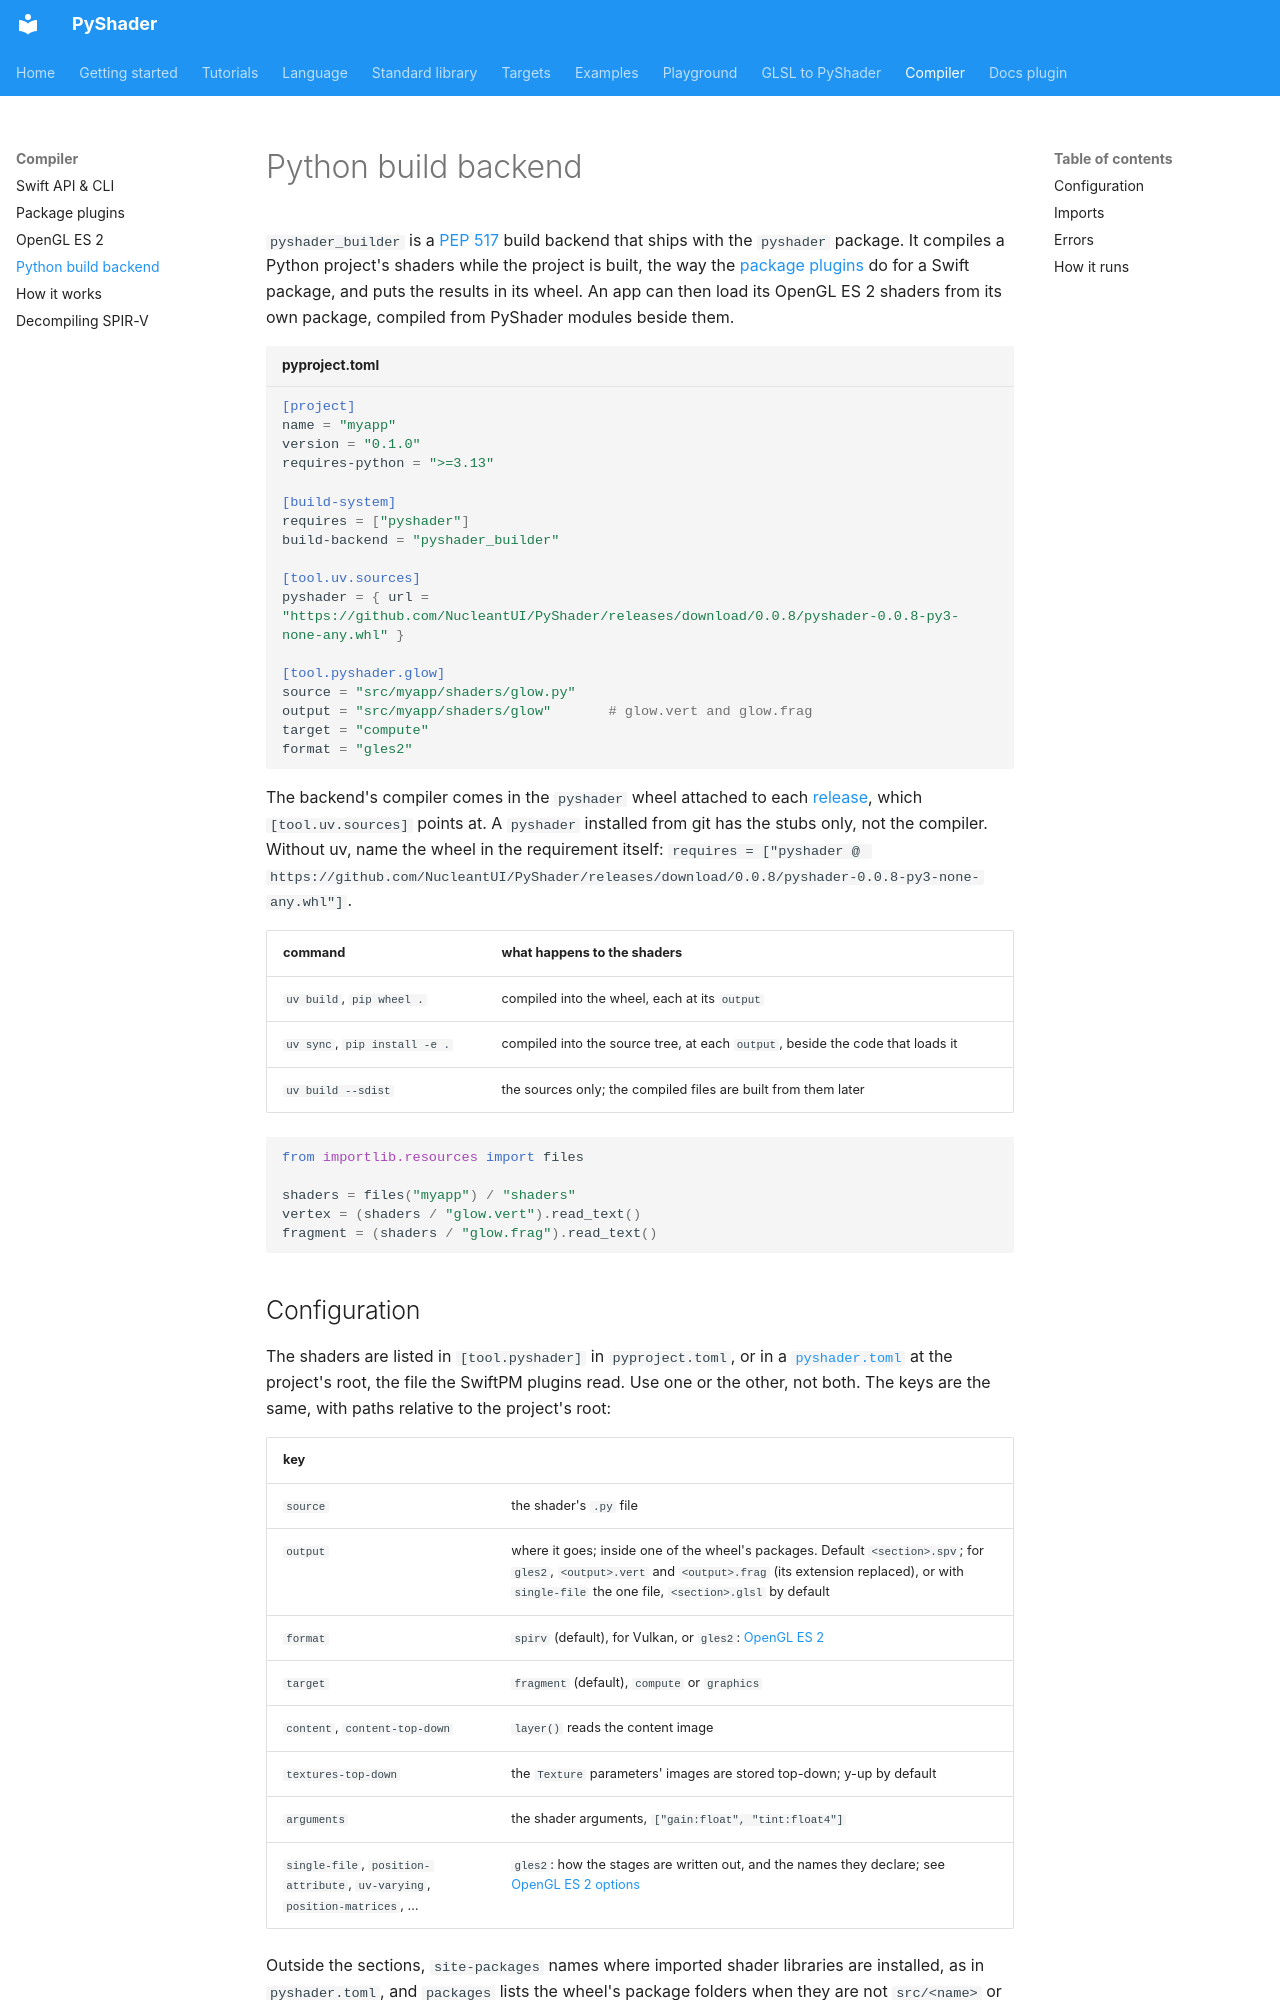

repository: NucleantUI/PyShader · page: compiler/build-backend/index.html · generator: mkdocs

# Python build backend

`pyshader_builder` is a [PEP 517](https://peps.python.org/pep-0517/) build
backend that ships with the `pyshader` package. It compiles a Python
project's shaders while the project is built, the way the
[package plugins](plugins.md) do for a Swift package, and puts the results
in its wheel. An app can then load its OpenGL ES 2 shaders from its own
package, compiled from PyShader modules beside them.

```toml title="pyproject.toml"
[project]
name = "myapp"
version = "0.1.0"
requires-python = ">=3.13"

[build-system]
requires = ["pyshader"]
build-backend = "pyshader_builder"

[tool.uv.sources]
pyshader = { url = "https://github.com/NucleantUI/PyShader/releases/download/0.0.8/pyshader-0.0.8-py3-none-any.whl" }

[tool.pyshader.glow]
source = "src/myapp/shaders/glow.py"
output = "src/myapp/shaders/glow"       # glow.vert and glow.frag
target = "compute"
format = "gles2"
```

The backend's compiler comes in the `pyshader` wheel attached to each
[release](https://github.com/NucleantUI/PyShader/releases), which
`[tool.uv.sources]` points at. A `pyshader` installed from git has the stubs
only, not the compiler. Without uv, name the wheel in the requirement itself:
`requires = ["pyshader @ https://github.com/NucleantUI/PyShader/releases/download/0.0.8/pyshader-0.0.8-py3-none-any.whl"]`.

| command | what happens to the shaders |
|---|---|
| `uv build`, `pip wheel .` | compiled into the wheel, each at its `output` |
| `uv sync`, `pip install -e .` | compiled into the source tree, at each `output`, beside the code that loads it |
| `uv build --sdist` | the sources only; the compiled files are built from them later |

```python
from importlib.resources import files

shaders = files("myapp") / "shaders"
vertex = (shaders / "glow.vert").read_text()
fragment = (shaders / "glow.frag").read_text()
```
